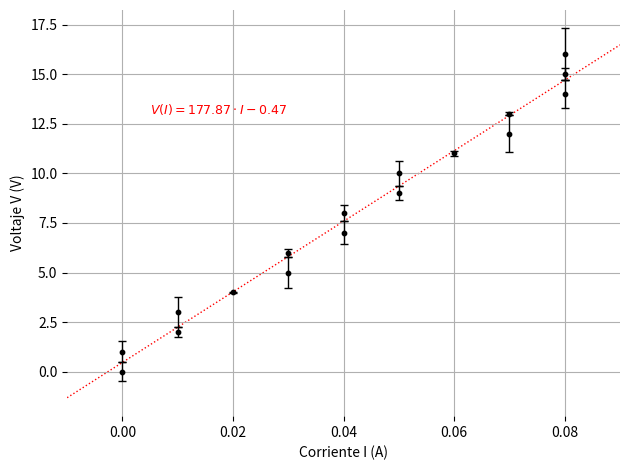

Reproduce this figure in Python.
import numpy as np
import scipy as sp
from matplotlib import pyplot as plt

data_1 = [
    {"A": 0.00, "V": 0.0},
    {"A": 0.00, "V": 1.0},
    {"A": 0.01, "V": 2.0},
    {"A": 0.01, "V": 3.0},
    {"A": 0.02, "V": 4.0},
    {"A": 0.03, "V": 5.0},
    {"A": 0.03, "V": 6.0},
    {"A": 0.04, "V": 7.0},
    {"A": 0.04, "V": 8.0},
    {"A": 0.05, "V": 9.0},
    {"A": 0.05, "V": 10.0},
    {"A": 0.06, "V": 11.0},
    {"A": 0.07, "V": 12.0},
    {"A": 0.07, "V": 13.0},
    {"A": 0.08, "V": 14.0},
    {"A": 0.08, "V": 15.0},
    {"A": 0.08, "V": 16.0},
]

data_2 = [
    {"A": 0.00, "V": 0.0},
    {"A": 0.01, "V": 1.0},
    {"A": 0.02, "V": 2.0},
    {"A": 0.03, "V": 3.0},
    {"A": 0.04, "V": 4.0},
    {"A": 0.05, "V": 5.0},
    {"A": 0.06, "V": 6.0},
    {"A": 0.07, "V": 7.0},
    {"A": 0.08, "V": 8.0},
    {"A": 0.10, "V": 9.0},
    {"A": 0.11, "V": 10.0},
    {"A": 0.12, "V": 11.0},
    {"A": 0.13, "V": 12.0},
    {"A": 0.14, "V": 13.0},
    {"A": 0.15, "V": 14.0},
    {"A": 0.16, "V": 15.0},
    {"A": 0.17, "V": 16.0},
]

def ajuste_lineal(x, m, b):
    return m * x + b

x = np.array([d["A"] for d in data_1])
medicion = np.array([d["V"] for d in data_1])

c, _ = sp.optimize.curve_fit(ajuste_lineal, x, medicion)

ajuste_eval = ajuste_lineal(x, *c)
error = np.abs(ajuste_eval - medicion)
r = np.sum((ajuste_eval - medicion) ** 2)

m_opt, b_opt = c

fig, ax = plt.subplots()

ax.errorbar(x, medicion, yerr=error, fmt='none', ecolor='black', elinewidth=1, capsize=3, zorder=5)
ax.scatter(x, medicion, color='black', s=10, zorder=10)

ax.set_xlim(min(x) - 0.01, max(x) + 0.01)

x_line = np.array(ax.get_xlim())
y_line = ajuste_lineal(x_line, *c)
ax.plot(x_line, y_line, linewidth=1, zorder=0, linestyle='dotted', color='red')

ax.text(0.005, 13.0, fr"$V(I) = {m_opt:.2f} \cdot I - {abs(b_opt):.2f}$", fontsize=9, color='red')

ax.set_xlabel("Corriente I (A)")
ax.set_ylabel("Voltaje V (V)")
for spine in ax.spines.values():
    spine.set_visible(False)
ax.grid(True)

plt.tight_layout()
plt.savefig("grafico-ajuste-lineal.pdf", dpi=150)
plt.show()
